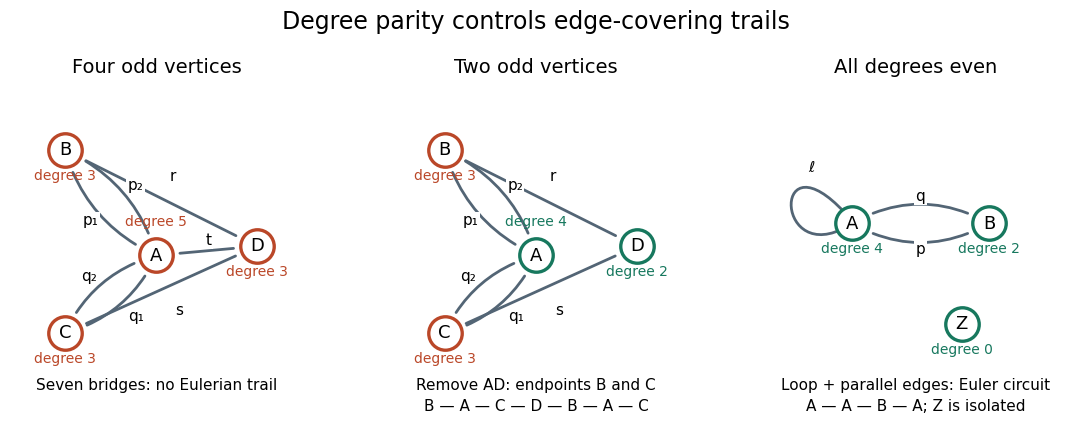

Python code for this plot: (Note: this script raises an exception after producing the figure.)
"""Draw exact undirected multigraph examples; Python 3.14, Matplotlib 3.10.7.

Run from _media with MPLBACKEND=Agg. Output uses the script basename in CWD.
"""
from collections import Counter
from pathlib import Path

import matplotlib.pyplot as plt
from matplotlib.path import Path as PlotPath
from matplotlib.patches import FancyArrowPatch, PathPatch


def degrees(vertices, edges):
    result = Counter({v: 0 for v in vertices})
    for _, u, v in edges:
        result[u] += 1
        result[v] += 1
    return result


def draw(ax, positions, edges, bends, offsets, title, subtitle):
    degree = degrees(positions, edges)
    for name, u, v in edges:
        x, y = positions[u]
        if u == v:
            loop = PlotPath([(x - .08, y + .12), (x - .85, y + .95),
                             (x - .85, y - .4), (x - .12, y - .07)],
                            [PlotPath.MOVETO, PlotPath.CURVE4,
                             PlotPath.CURVE4, PlotPath.CURVE4])
            ax.add_patch(PathPatch(loop, fill=False, lw=2, color='#536575'))
        else:
            ax.add_patch(FancyArrowPatch(positions[u], positions[v],
                         connectionstyle=f'arc3,rad={bends.get(name, 0)}',
                         arrowstyle='-', lw=2, color='#536575',
                         shrinkA=17, shrinkB=17))
        lx, ly = offsets[name]
        ax.text(lx, ly, name, ha='center', va='center', fontsize=11,
                bbox={'facecolor': 'white', 'edgecolor': 'none', 'pad': 1})
    for v, (x, y) in positions.items():
        odd = degree[v] % 2
        color = '#ba4728' if odd else '#17785e'
        ax.scatter([x], [y], s=580, facecolor='white', edgecolor=color,
                   linewidth=2.4, zorder=3)
        ax.text(x, y, v, ha='center', va='center', fontsize=13, zorder=4)
        label_y = y + .32 if v == 'A' and len(positions) == 4 else y - .32
        ax.text(x, label_y, f'degree {degree[v]}', ha='center', fontsize=10,
                color=color)
    ax.set_title(title, fontsize=14, pad=16)
    ax.text(.5, -.03, subtitle, transform=ax.transAxes, ha='center',
            va='top', fontsize=11, linespacing=1.5)
    ax.set(xlim=(-1.6, 1.6), ylim=(-1.25, 1.75), aspect='equal')
    ax.axis('off')


def main():
    plt.rcParams.update({'font.family': 'DejaVu Sans', 'figure.facecolor': 'white'})
    positions = {'A': (0, 0), 'B': (-1, 1.15), 'C': (-1, -.85), 'D': (1.1, .1)}
    edges = [('p₁', 'A', 'B'), ('p₂', 'A', 'B'), ('q₁', 'A', 'C'),
             ('q₂', 'A', 'C'), ('t', 'A', 'D'), ('r', 'B', 'D'), ('s', 'C', 'D')]
    bends = {'p₁': .23, 'p₂': -.23, 'q₁': .23, 'q₂': -.23}
    offsets = {'p₁': (-.72, .38), 'p₂': (-.23, .77), 'q₁': (-.22, -.66),
               'q₂': (-.74, -.23), 't': (.57, .17), 'r': (.18, .86), 's': (.25, -.6)}
    reduced = [e for e in edges if e[0] != 't']
    pair_loop = [('ℓ', 'A', 'A'), ('p', 'A', 'B'), ('q', 'A', 'B')]
    assert list(degrees(positions, edges).values()) == [5, 3, 3, 3]
    assert list(degrees(positions, reduced).values()) == [4, 3, 3, 2]
    assert list(degrees(['A', 'B', 'Z'], pair_loop).values()) == [4, 2, 0]
    fig, axes = plt.subplots(1, 3, figsize=(11.5, 4.5), dpi=110)
    draw(axes[0], positions, edges, bends, offsets, 'Four odd vertices',
         'Seven bridges: no Eulerian trail')
    draw(axes[1], positions, reduced, bends, offsets, 'Two odd vertices',
         'Remove AD: endpoints B and C\nB — A — C — D — B — A — C')
    draw(axes[2], {'A': (-.7, .35), 'B': (.8, .35), 'Z': (.5, -.75)},
         pair_loop, {'p': .28, 'q': -.28},
         {'ℓ': (-1.14, .96), 'p': (.05, .07), 'q': (.05, .65)},
         'All degrees even', 'Loop + parallel edges: Euler circuit\nA — A — B — A; Z is isolated')
    fig.suptitle('Degree parity controls edge-covering trails', fontsize=17, y=.99)
    fig.subplots_adjust(left=.025, right=.975, bottom=.19, top=.80, wspace=.14)
    fig.savefig(Path(__file__).stem + '.png', facecolor='white', transparent=False)
    plt.close(fig)


if __name__ == '__main__':
    main()
